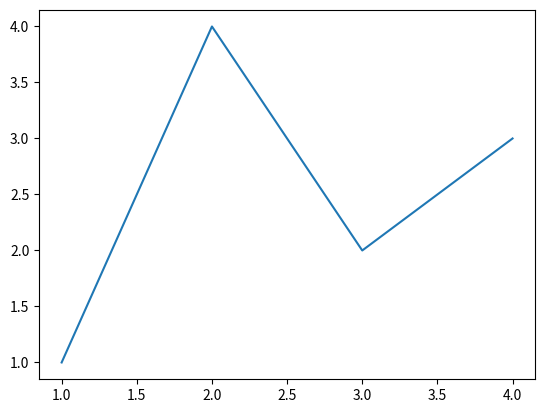
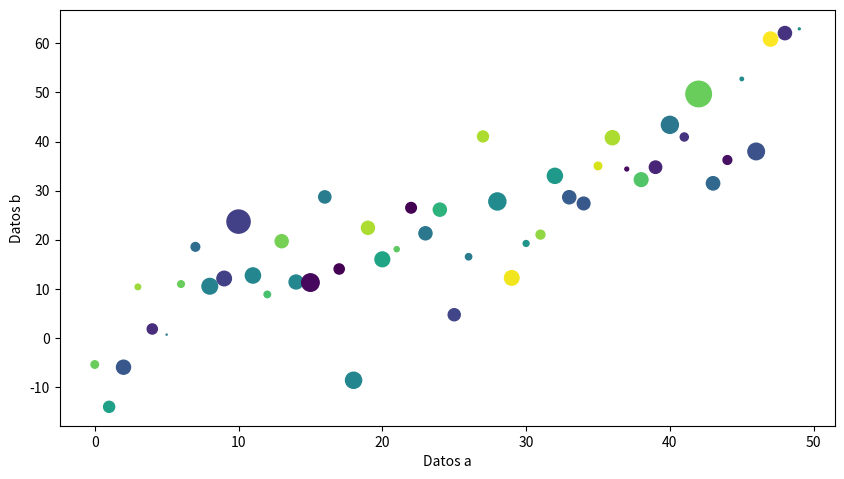
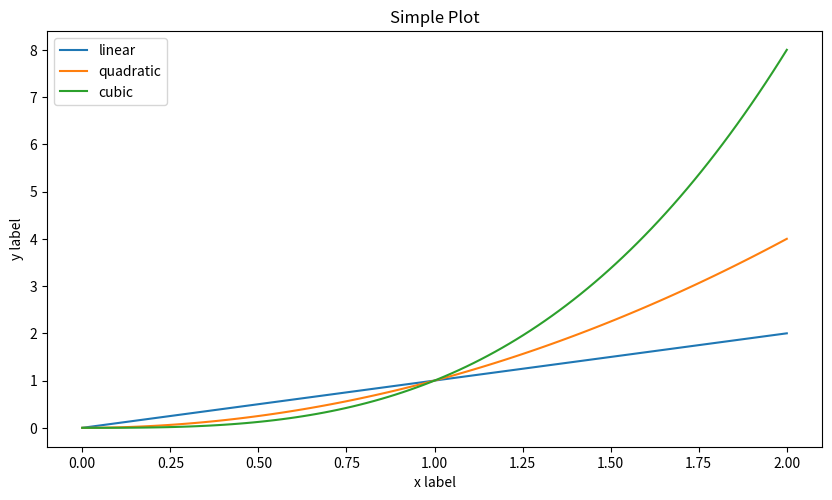
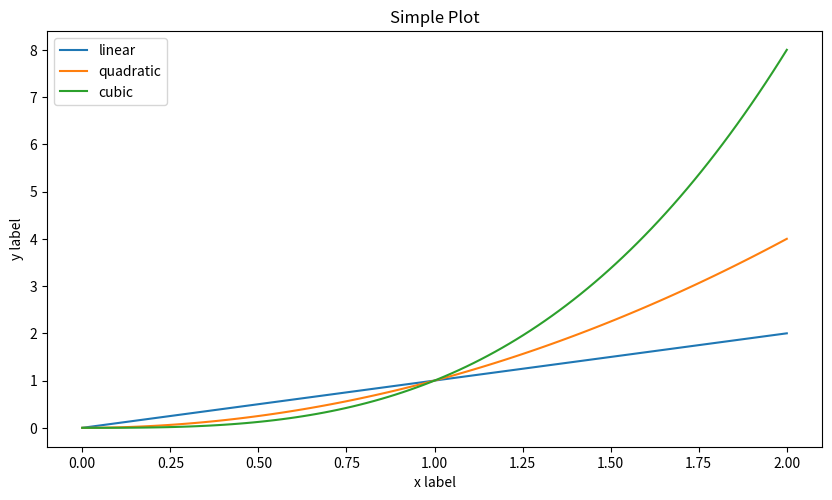
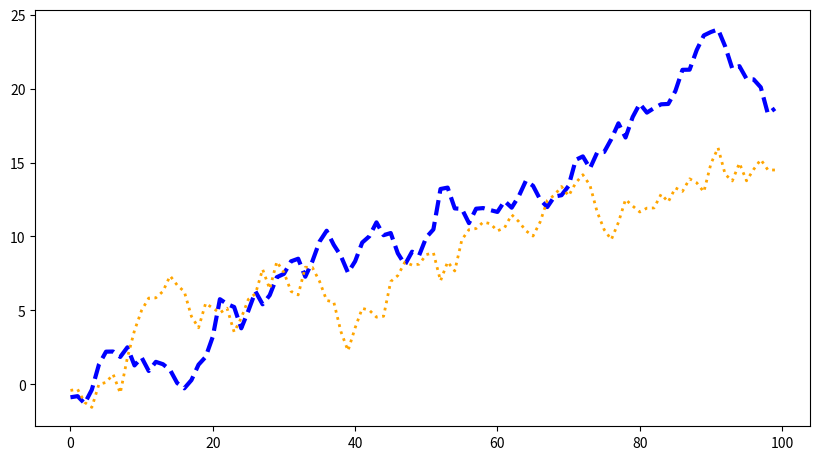
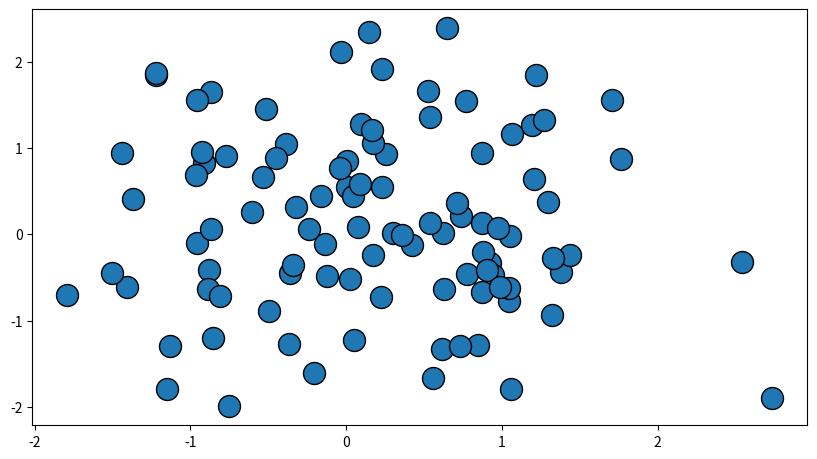
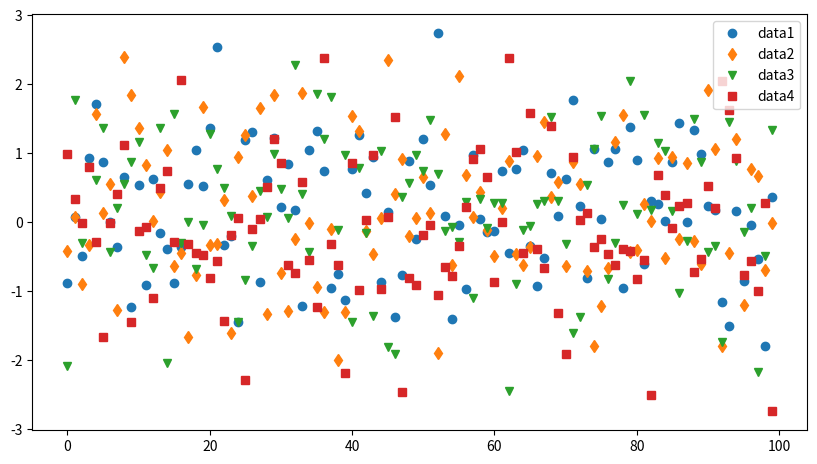
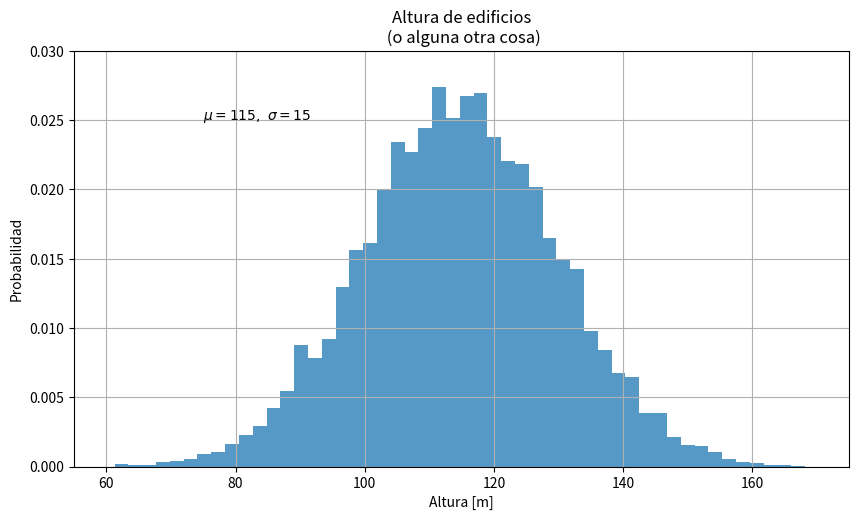
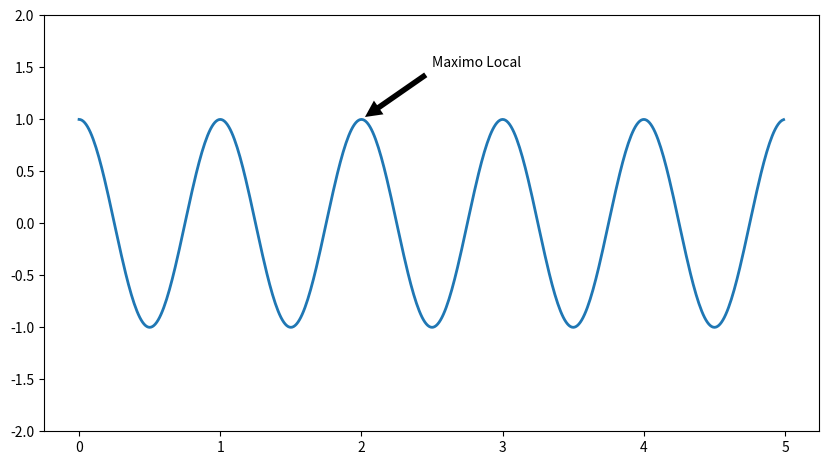
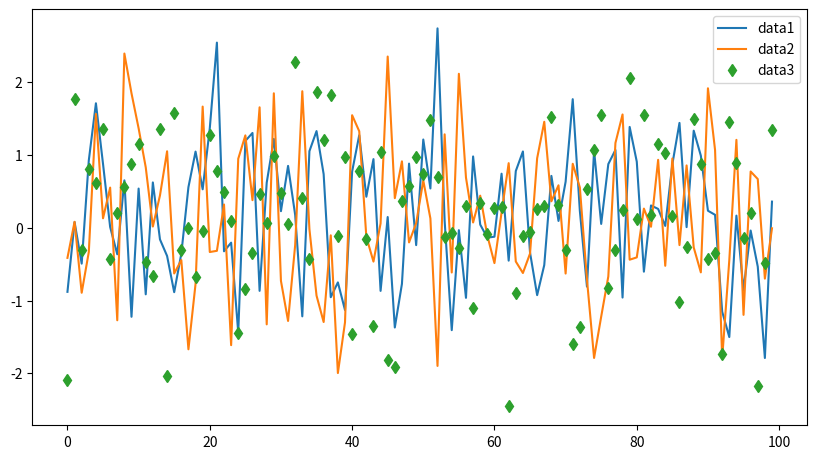
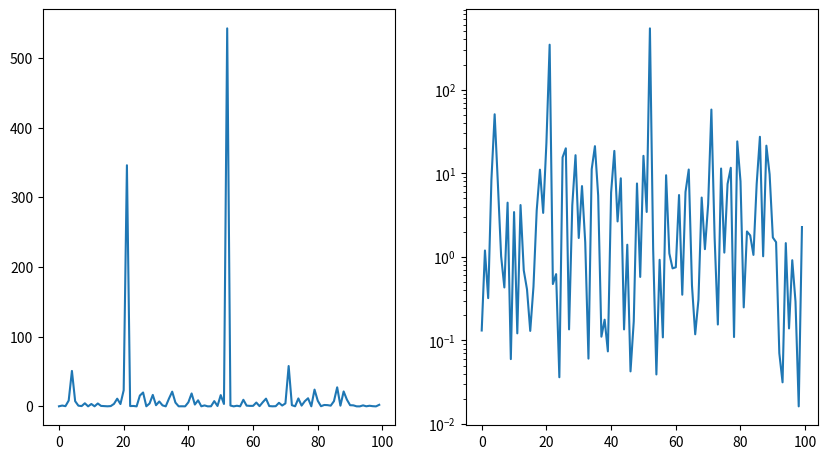
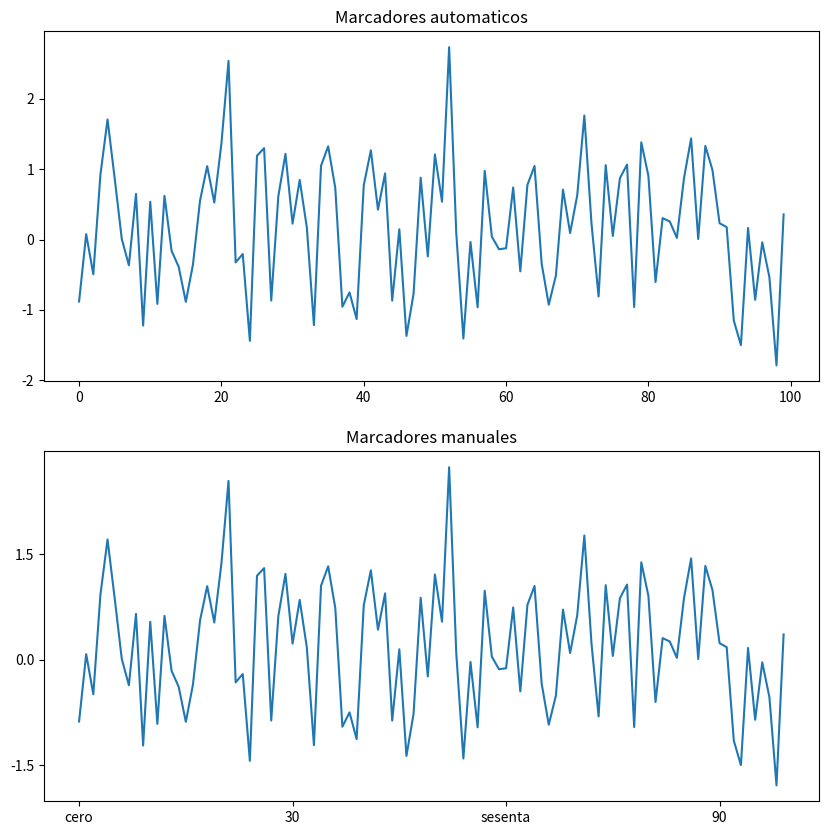

The matplotlib source for these figures, in order:
import matplotlib as mpl
import matplotlib.pyplot as plt
import numpy as np

fig, ax = plt.subplots()  # Crea una figura que contiene un par de ejes x-y
ax.plot([1, 2, 3, 4], [1, 4, 2, 3]);  # Dibuja datos en el eje de la figura
#La Figura (Figure) es el contenedor principal de todo tipo de grafico
#Los ejes (Axes) contienen a todo grafico individual dentro de una figura
#plt.show() #quizas necesites llamar a esta funcion para ver el grafico

fig = plt.figure()  # Figura vacia
fig, ax = plt.subplots()  # Figura con un solo par de ejes
fig, axs = plt.subplots(2, 2)  # Figura con una grilla de ejes de 2x2
# Figura con un eje a la izquierda y dos a la derecha:
fig, axs = plt.subplot_mosaic([['left', 'right-top'],
                               ['left', 'right_bottom']]);

np.random.seed(42) 
data = {'a': np.arange(50),
        'c': np.random.randint(0, 50, 50),
        'd': np.random.randn(50)}
data['b'] = data['a'] + 10 * np.random.randn(50)
data['d'] = np.abs(data['d']) * 100

fig, ax = plt.subplots(figsize=(10, 5.4))
ax.scatter(x='a', y='b', c='c', s='d', data=data) #eje x, y, color, size, data
ax.set_xlabel('Datos a')
ax.set_ylabel('Datos b');

x = np.linspace(0, 2, 100)  # Datos

fig, ax = plt.subplots(figsize=(10, 5.4))
ax.plot(x, x, label='linear')
ax.plot(x, x**2, label='quadratic')
ax.plot(x, x**3, label='cubic')
ax.set_xlabel('x label')
ax.set_ylabel('y label')
ax.set_title("Simple Plot")
ax.legend() 

x = np.linspace(0, 2, 100)  #Datos

plt.figure(figsize=(10, 5.4))
plt.plot(x, x, label='linear')
plt.plot(x, x**2, label='quadratic')
plt.plot(x, x**3, label='cubic')
plt.xlabel('x label')
plt.ylabel('y label')
plt.title("Simple Plot")
plt.legend();

data1, data2, data3, data4 = np.random.randn(4, 100) #Crear 4 datasets aleatorios

fig, ax = plt.subplots(figsize=(10, 5.4))
x = np.arange(len(data1))
ax.plot(x, np.cumsum(data1), color='blue', linewidth=3, linestyle='--')
l, = ax.plot(x, np.cumsum(data2), color='orange', linewidth=2)
l.set_linestyle(':')

fig, ax = plt.subplots(figsize=(10, 5.4))
ax.scatter(data1, data2, s=250, facecolor='C0', edgecolor='k')

fig, ax = plt.subplots(figsize=(10, 5.4))
ax.plot(data1, 'o', label='data1')
ax.plot(data2, 'd', label='data2')
ax.plot(data3, 'v', label='data3')
ax.plot(data4, 's', label='data4')
ax.legend()

#Datos
mu, sigma = 115, 15
x = mu + sigma * np.random.randn(10000)

#Figura
fig, ax = plt.subplots(figsize=(10, 5.4))
n, bins, patches = ax.hist(x, 50, density=True, facecolor='C0', alpha=0.75)
ax.set_xlabel('Altura [m]')
ax.set_ylabel('Probabilidad')
ax.set_title('Altura de edificios\n (o alguna otra cosa)')
ax.text(75, .025, r'$\mu=115,\ \sigma=15$') #puedo utilizar dos signos $ para notacion de formulas
ax.axis([55, 175, 0, 0.03])
ax.grid(True)

fig, ax = plt.subplots(figsize=(10, 5.4))

t = np.arange(0.0, 5.0, 0.01)
s = np.cos(2 * np.pi * t)
line, = ax.plot(t, s, lw=2)

ax.annotate('Maximo Local', xy=(2, 1), xytext=(2.5, 1.5),
            arrowprops=dict(facecolor='black', shrink=0.05, linewidth=0.01))

ax.set_ylim(-2, 2)

fig, ax = plt.subplots(figsize=(10, 5.4))
ax.plot(np.arange(len(data1)), data1, label='data1')
ax.plot(np.arange(len(data2)), data2, label='data2')
ax.plot(np.arange(len(data3)), data3, 'd', label='data3')
ax.legend()

#Datos
xdata = np.arange(len(data1))
data = 10**data1

#Figura
fig, axs = plt.subplots(1, 2, figsize=(10, 5.4))
axs[0].plot(xdata, data)
axs[1].set_yscale('log')
axs[1].plot(xdata, data)

fig, axs = plt.subplots(2, 1, figsize=(10,10))
axs[0].plot(xdata, data1)
axs[0].set_title('Marcadores automaticos')

axs[1].plot(xdata, data1)
axs[1].set_xticks(np.arange(0, 100, 30), ['cero', '30', 'sesenta', '90'])
axs[1].set_yticks([-1.5, 0, 1.5])
axs[1].set_title('Marcadores manuales')

#Datos
dates = np.arange(np.datetime64('2021-11-15'), np.datetime64('2021-12-25'),
                  np.timedelta64(1, 'h'))
data = np.cumsum(np.random.randn(len(dates)))

#Figura
fig, ax = plt.subplots(figsize=(10, 5.4), layout='constrained')
ax.plot(dates, data)
cdf = mpl.dates.ConciseDateFormatter(ax.xaxis.get_major_locator())
ax.xaxis.set_major_formatter(cdf)

fig, ax = plt.subplots(figsize=(5, 2.7), layout='constrained')
categories = ['turnips', 'rutabaga', 'cucumber', 'pumpkins']

ax.bar(categories, np.random.rand(len(categories)))

X, Y = np.meshgrid(np.linspace(-3, 3, 128), np.linspace(-3, 3, 128))
Z = (1 - X/2 + X**5 + Y**3) * np.exp(-X**2 - Y**2)

fig, axs = plt.subplots(2, 2, figsize=(10,6), layout='constrained')

#Eje 0,0 pcolormesh()
pc = axs[0, 0].pcolormesh(X, Y, Z, vmin=-1, vmax=1, cmap='RdBu_r')
fig.colorbar(pc, ax=axs[0, 0])
axs[0, 0].set_title('pcolormesh()')

#Eje 0,1 countourf()
co = axs[0, 1].contourf(X, Y, Z, levels=np.linspace(-1.25, 1.25, 11))
fig.colorbar(co, ax=axs[0, 1])
axs[0, 1].set_title('contourf()')

#Eje 1,0 imgshow()
pc = axs[1, 0].imshow(Z**2 * 100, cmap='plasma',
                          norm=mpl.colors.LogNorm(vmin=0.01, vmax=100))
fig.colorbar(pc, ax=axs[1, 0], extend='both')
axs[1, 0].set_title('imshow() with LogNorm()')

#Eje 1,1 scatter()
pc = axs[1, 1].scatter(data1, data2, c=data3, cmap='RdBu_r')
fig.colorbar(pc, ax=axs[1, 1], extend='both')
axs[1, 1].set_title('scatter()')

# datos
x = np.linspace(0, 10, 100)
y = 4 + 2 * np.sin(2 * x)

# plot
fig, ax = plt.subplots(figsize=(10,5.4))

ax.plot(x, y, linewidth=2.0)

ax.set(xlim=(0, 8), xticks=np.arange(1, 8),
       ylim=(0, 8), yticks=np.arange(1, 8))

plt.show()

# datos
np.random.seed(3)
x = 4 + np.random.normal(0, 2, 24)
y = 4 + np.random.normal(0, 2, len(x))
# size and color:
sizes = np.random.uniform(15, 80, len(x))
colors = np.random.uniform(15, 80, len(x))

# plot
fig, ax = plt.subplots(figsize=(10,5.4))

ax.scatter(x, y, s=sizes, c=colors, vmin=0, vmax=100)

ax.set(xlim=(0, 8), xticks=np.arange(1, 8),
       ylim=(0, 8), yticks=np.arange(1, 8))

plt.show()

#datos
np.random.seed(3)
x = 0.5 + np.arange(8)
y = np.random.uniform(2, 7, len(x))

# plot
fig, ax = plt.subplots(figsize=(10,5.4))

ax.bar(x, y, width=1, edgecolor="white", linewidth=0.7)

ax.set(xlim=(0, 8), xticks=np.arange(1, 8),
       ylim=(0, 8), yticks=np.arange(1, 8))

plt.show()

# datos
np.random.seed(1)
x = 4 + np.random.normal(0, 1.5, 200)

# plot:
fig, ax = plt.subplots(figsize=(10,5.4))

ax.hist(x, bins=8, linewidth=0.5, edgecolor="white")

ax.set(xlim=(0, 8), xticks=np.arange(1, 8),
       ylim=(0, 56), yticks=np.linspace(0, 56, 9))

plt.show()

# datos
np.random.seed(10)
D = np.random.normal((3, 5, 4), (1.25, 1.00, 1.25), (100, 3))

# plot
fig, ax = plt.subplots(figsize=(10,5.4))
VP = ax.boxplot(D, positions=[2, 4, 6], widths=1.5, patch_artist=True,
                showmeans=False, showfliers=False,
                medianprops={"color": "white", "linewidth": 0.5},
                boxprops={"facecolor": "C0", "edgecolor": "white",
                          "linewidth": 0.5},
                whiskerprops={"color": "C0", "linewidth": 1.5},
                capprops={"color": "C0", "linewidth": 1.5})

ax.set(xlim=(0, 8), xticks=np.arange(1, 8),
       ylim=(0, 8), yticks=np.arange(1, 8))

plt.show()

import numpy as np
import pandas as pd
import matplotlib as mpl
import matplotlib.pyplot as plt

np.random.seed(42)

df = pd.DataFrame(data={'a':np.random.randint(0, 100, 30),
                        'b':np.random.randint(0, 100, 30),
                        'c':np.random.randint(0, 100, 30)})
df.head()

# Escribir aqui la solucion



#@title Solucion Ejercicio 1 {display-mode:"form"}

fig, ax = plt.subplots(2, 2, figsize=(15,8)) # Crear figura

ax[0][0].plot(df.index.values, df['a']) # Ejes 0,0 arriba-izquierda
ax[0][1].plot(df.index.values, df['b']) # Ejes 0,1 arriba-derecha
ax[1][0].plot(df.index.values, df['c']) # Ejes 1,0 abajo-izquierda
ax[1][1].plot(df.index.values, range(len(df))) # Ejes 1,1 abajo-derecha

# Escribir aqui la solucion



#@title Solucion Ejercicio 2 {display-mode:"form"}

fig, ax = plt.subplots(1,1, figsize=(15,8))

x = df.index.values
y1 = df['a']
y2 = df['b']

ax.plot(x, y1)
ax.plot(x, y2)

# Escribir aqui la solucion



#@title Solucion Ejercicio 3 {display-mode:"form"}

fig, ax = plt.subplots(2, 1, figsize=(15,8))

ax[0].plot(df.index.values, df['a'], color='red', ls=':', marker='x', label='Linea A')
ax[0].plot(df.index.values, df['b'], color='orange', lw=2, marker='o', label='Linea B')
ax[0].legend(loc=9)

ax[1].scatter(df.index.values, df['c'], alpha=0.5)

# Escribir aqui la solucion



#@title Solucion Ejercicio 4 {display-mode:"form"}

def get_excel_column_notation(i):
    if chr(ord("A")+i) <= "Z":
        return chr(ord("A")+i)
    else: 
        delta = ord("Z") - ord("A")+1
        n = i // delta + 1
        c = i % delta
        return chr(ord("A")+c) * n

fig, ax = plt.subplots(figsize=(15,7))

ax.plot(df.index.values, df['a'], marker='o', markersize=20)
ax.set_title('Este es el titulo', fontsize=20)
ax.set_xlabel('Este es el eje X')
ax.set_ylabel('Este es el eje Y')

ax.set_xticks(df.index.values)
x_labels = [get_excel_column_notation(i) for i in range(len(df['a']))]
ax.set_xticklabels(x_labels, fontsize=15, color='red')

fig.tight_layout()

# Escribir aqui la solucion



#@title Solucion Ejercicio 5 {display-mode:"form"}

fig, ax = plt.subplots(3, 1, figsize=(15,18))

ax[0].bar(df.index.values, df['a'])
for i in range(df.shape[0]):
    ax[0].text(i, df['a'][i]+1, df['a'][i], horizontalalignment='center')
ax[0].legend('a')
    
ax[1].bar(df.index.values, df['b'])
for i in range(df.shape[0]):
    ax[1].text(i, df['b'][i]+1, df['b'][i], horizontalalignment='center')
ax[1].legend('b')

ax[2].bar(df.index.values, df['a'])
ax[2].bar(df.index.values, df['b'], bottom=df['a'])
for i in range(df.shape[0]):
    ax[2].text(i, df['a'][i]+df['b'][i]+2, df['a'][i]+df['b'][i], horizontalalignment='center')
ax[2].legend(['a','b'])

df_ventas = pd.DataFrame({'periodo' : ['2020', '2021', '2022', '2023'], 
                        'ventas' : [1_001_934, 2_461_732, 5_431_236, 10_844_655]})
df_ventas['ventas_millones'] = df_ventas['ventas'] // 1000000
df_ventas['crecimiento'] = round((np.cumsum(df_ventas['ventas'])/df_ventas['ventas']-1)*100,1)
df_ventas

# Escribir aqui la solucion



#@title Solucion Ejercicio 6 {display-mode:"form"}

fig, ax1 = plt.subplots(figsize=(15,10))

ax1.bar(df_ventas['periodo'], df_ventas['ventas']*10, width=0.5, alpha=0.5)
for i in range(df_ventas.shape[0]):
    ax1.text(df_ventas['periodo'][i], 3_000_000, str(df_ventas['ventas_millones'][i])+'M', fontsize=15, horizontalalignment='center')

ax1.set_title('Ventas', fontsize=20)
ax1.set_xticks(ax1.get_xticks())
ax1.set_xticklabels(df_ventas['periodo'], fontsize=15);

ax1.tick_params(labelsize=15, axis='y')

ax1.set_ylabel('Ventas (en millones)', fontsize=20)

vals = ax1.get_yticks()
ax1.set_yticks(ax1.get_yticks().tolist())
ax1.set_yticklabels([str(x/1_000_000)+'M' for x in vals])

ax2 = ax1.twinx()
ax2.plot(df_ventas['periodo'], df_ventas['crecimiento'], c='green', alpha=0.5, lw=4, marker='o')
for i in range(df_ventas.shape[0]):
    ax2.text(df_ventas['periodo'][i], df_ventas['crecimiento'][i]+1, str(df_ventas['crecimiento'][i])+'%', fontsize=15, horizontalalignment='center', color='black')

ax2.set_ylabel('Crecimiento (%)', fontsize=20)
ax2.tick_params(labelsize=15, axis='y', rotation=30)

vals = ax2.get_yticks()
ax2.set_yticks(ax2.get_yticks().tolist())
ax2.set_yticklabels([str(x)+'%' for x in vals])